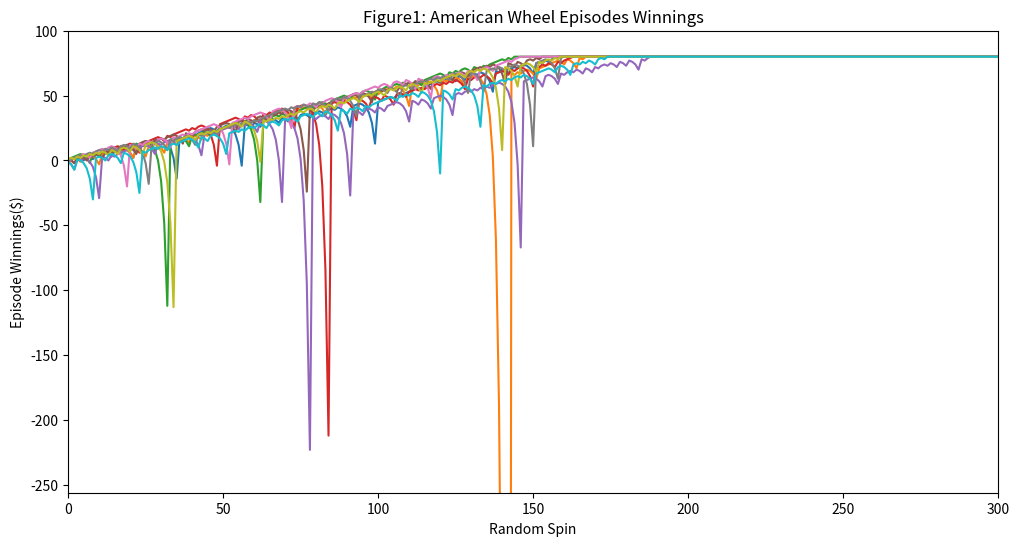

This chart was generated by the following Python code: (Note: this script raises an exception after producing the figure.)
""""""  		  	   		 	   			  		 			     			  	 
"""Assess a betting strategy.  		  	   		 	   			  		 			     			  	 
  		  	   		 	   			  		 			     			  	 
Copyright 2018, Georgia Institute of Technology (Georgia Tech)  		  	   		 	   			  		 			     			  	 
Atlanta, Georgia 30332  		  	   		 	   			  		 			     			  	 
All Rights Reserved  		  	   		 	   			  		 			     			  	 
  		  	   		 	   			  		 			     			  	 
Template code for CS 4646/7646  		  	   		 	   			  		 			     			  	 
  		  	   		 	   			  		 			     			  	 
Georgia Tech asserts copyright ownership of this template and all derivative  		  	   		 	   			  		 			     			  	 
works, including solutions to the projects assigned in this course. Students  		  	   		 	   			  		 			     			  	 
and other users of this template code are advised not to share it with others  		  	   		 	   			  		 			     			  	 
or to make it available on publicly viewable websites including repositories  		  	   		 	   			  		 			     			  	 
such as github and gitlab.  This copyright statement should not be removed  		  	   		 	   			  		 			     			  	 
or edited.  		  	   		 	   			  		 			     			  	 
  		  	   		 	   			  		 			     			  	 
We do grant permission to share solutions privately with non-students such  		  	   		 	   			  		 			     			  	 
as potential employers. However, sharing with other current or future  		  	   		 	   			  		 			     			  	 
students of CS 7646 is prohibited and subject to being investigated as a  		  	   		 	   			  		 			     			  	 
GT honor code violation.  		  	   		 	   			  		 			     			  	 
  		  	   		 	   			  		 			     			  	 
-----do not edit anything above this line---  		  	   		 	   			  		 			     			  	 
  		  	   		 	   			  		 			     			  	 
Student Name: Tucker Balch (replace with your name)  		  	   		 	   			  		 			     			  	 
GT User ID: tb34 (replace with your User ID)  		  	   		 	   			  		 			     			  	 
GT ID: 900897987 (replace with your GT ID)  		  	   		 	   			  		 			     			  	 
"""  		  	   		 	   			  		 			     			  	 
  		  	   		 	   			  		 			     			  	 
import numpy as np 
import matplotlib.pyplot as plt
import random
from typing import List
import os
os.environ['PYDEVD_WARN_SLOW_RESOLVE_TIMEOUT'] = '3.0'  # Sets the timeout to 2 seconds

 		  	   		 	   			  		 			     			  	 
  		  	   		 	   			  		 			     			  	 
  		  	   		 	   			  		 			     			  	 
def author():  		  	   		 	   			  		 			     			  	 
    """  		  	   		 	   			  		 			     			  	 
    :return: The GT username of the student  		  	   		 	   			  		 			     			  	 
    :rtype: str  		  	   		 	   			  		 			     			  	 
    """  		  	   		 	   			  		 			     			  	 
    return "xi6"  # replace tb34 with your Georgia Tech username.  		  	   		 	   			  		 			     			  	 
  		  	   		 	   			  		 			     			  	 
  		  	   		 	   			  		 			     			  	 
def gtid():  		  	   		 	   			  		 			     			  	 
    """  		  	   		 	   			  		 			     			  	 
    :return: The GT ID of the student  		  	   		 	   			  		 			     			  	 
    :rtype: int  		  	   		 	   			  		 			     			  	 
    """  		  	   		 	   			  		 			     			  	 
    return 903941473  # replace with your GT ID number 
   		  	   		 	   			  		 			     			  	 
  		  	   		 	   			  		 			     			  	 
  		  	   		 	   			  		 			     			  	 
def get_spin_result(win_prob):  		  	   		 	   			  		 			     			  	 
    """  		  	   		 	   			  		 			     			  	 
    Given a win probability between 0 and 1, the function returns whether the probability will result in a win.  		  	   		 	   			  		 			     			  	 
  		  	   		 	   			  		 			     			  	 
    :param win_prob: The probability of winning  		  	   		 	   			  		 			     			  	 
    :type win_prob: float  		  	   		 	   			  		 			     			  	 
    :return: The result of the spin.  		  	   		 	   			  		 			     			  	 
    :rtype: bool  		  	   		 	   			  		 			     			  	 
    """  		  	   		 	   			  		 			     			  	 
    result = False  		  	   		 	   			  		 			     			  	 
    if np.random.random() <= win_prob:  		  	   		 	   			  		 			     			  	 
        result = True  		  	   		 	   			  		 			     			  	 
    return result  		  	   		 	   			  		 			     			  	 
  		  	   		 	   			  		 			     			  	 

def one_time_gamble(win_prob:float,max_spin:int) -> List[float]:
    nums_spin=0
    episode_winnings=0
    history_winning=[]
    while episode_winnings < 80 and nums_spin<max_spin:
        won=False
        bet_amount =1
        
        while not won and nums_spin<max_spin:
            won=get_spin_result(win_prob)
            nums_spin+=1
            #print("round %d won %d episode_winnings %d history_winning %d", nums_spin, won, episode_winnings, history_winning )
            if won:
                episode_winnings += bet_amount
            else:
                episode_winnings -= bet_amount
                bet_amount *=2
            history_winning.append(episode_winnings)
            if episode_winnings >=80:
                history_winning=history_winning+[80]*(max_spin-len(history_winning))
                break
    return history_winning


def one_time_gamble_limitation(win_prob:float,max_spin:int) -> List[float]:
    
    nums_spin = 0
    episode_winnings = 0
    history_winning = []
    bankroll = 256  # Gambler's initial bankroll
    bet_amount = 1

    while nums_spin < max_spin and episode_winnings < 80:
        won = get_spin_result(win_prob)  
        nums_spin += 1

        bet_amount = min(bet_amount, bankroll + episode_winnings)

        if won:
            episode_winnings += bet_amount
        else:
            episode_winnings -= bet_amount
            bet_amount *= 2 

        history_winning.append(episode_winnings)

        # Check if the gambler runs out of money
        if episode_winnings <= -256:
            break

    # Fill the rest of the history with the final state of winnings
    fill = 80 if episode_winnings >= 80 else -256
    history_winning=history_winning + [fill] * (max_spin - len(history_winning))
    
    return history_winning

       
         		  	   		 	   			  		 			     			  	 
def test_code(): 
    
     		  	   		 	   			  		 			     			  	 
    """  		  	   		 	   			  		 			     			  	 
    Method to test your code  		  	   		 	   			  		 			     			  	 
    """  		  	   		 	   			  		 			     			  	 
    win_prob = 18/38  # set appropriately to the probability of a win  		  	   		 	   			  		 			     			  	 
    np.random.seed(gtid())  # do this only once  		  	   		 	   			  		 			     			  	 
    #(get_spin_result(win_prob))  # test the roulette spin  		  	   		 	   			  		 			     			  	 
    # add your code here to implement the experiments
    episode_winnings = 0
    
    
    #Experiment 1
    
    win_prob = 18/38  
    max_spin =1000
    #print(get_spin_result(win_prob))
    
    #Figure1 simulate 10 episodes
    times=10
    episodes_10=np.array([one_time_gamble(win_prob,max_spin)for _ in range(times)])
    
    
    plt.figure(figsize=(12,6))
    for result in episodes_10:
        plt.plot(result)
    plt.title("Figure1: American Wheel Episodes Winnings")
    #plt.title("American Wheel Episodes Winnings")
    plt.xlabel("Random Spin")
    plt.ylabel("Episode Winnings($)")
    plt.ylim(-256,100)
    plt.xlim(0,300)
    plt.savefig('images/figure1.png', format='png')
    #plt.show()

    
   
    
    

    #Figure2 simulate 1000 times and get  Mean Winnings
    times=1000
    max_spin=1000
    win_prob=18/38
    
    episodes_array =[np.array(one_time_gamble(win_prob,max_spin)) for _ in range(times)]

    episodes_1000 = np.array(episodes_array)
    
    successful_episodes = np.sum(np.max(episodes_1000, axis=1) >= 80)
    #print(successful_episodes)
        

    mean_winnings = np.mean(episodes_1000, axis=0)
    std_dev_winnings = np.std(episodes_1000, axis=0)

    plt.figure(figsize=(12, 6))
    plt.plot(mean_winnings, label='Mean Winnings($)')
    #plt.fill_between(range(len(mean_winnings)), mean_winnings - std_dev_winnings, mean_winnings + std_dev_winnings, color='gray', alpha=0.5)
    upper_line=mean_winnings + std_dev_winnings
    lower_line=mean_winnings - std_dev_winnings
    
    plt.plot(upper_line,label='mean+stdv')
    plt.plot(lower_line,label='mean-stdv')
    plt.title("Figure 2: Mean Winnings Across 1000 Episodes")
    #plt.title("Mean Winnings Across 1000 Episodes")
    plt.xlabel("Random Spin")
    plt.ylabel("Mean Winnings($)")
    plt.ylim(-256, 100)
    plt.xlim(0,300)
    plt.legend()
    plt.savefig('images/figure2.png', format='png')
    #plt.show()

    # Figure 3: Median Winnings
    median_winnings = np.median(episodes_1000, axis=0)

    plt.figure(figsize=(12, 6))

    #plt.fill_between(range(len(median_winnings)), median_winnings - std_dev_winnings, median_winnings + std_dev_winnings, color='gray', alpha=0.5)
    upper_line=median_winnings + std_dev_winnings
    lower_line=median_winnings - std_dev_winnings
    plt.plot(median_winnings, label='Median Winnings Across 1000 Episodes')
    plt.plot(upper_line,label='median+stdv')
    plt.plot(lower_line,label='median-stdv')
    
    
    plt.title("Figure 3: Median Winnings Across 1000 Episodes")
    #plt.title("Median Winnings Across 1000 Episodes")
    plt.xlabel("Random Spin")
    plt.ylabel("Median Winnings($)")
    plt.ylim(-256, 100)
    plt.xlim(0,300)
    plt.legend()
    #plt.show()
    plt.savefig('images/figure3.png', format='png')
    
    
    # Experiment 2 
    times=1000
    max_spin=1000
    win_prob=18/38
    
    episodes_array_limitation =[np.array(one_time_gamble_limitation(win_prob,max_spin)) for _ in range(times)]

    episodes_limitation_1000 = np.array(episodes_array_limitation)     

    mean_winnings = np.mean(episodes_limitation_1000, axis=0)
   
    std_dev_winnings = np.std(episodes_limitation_1000, axis=0)
    
    # Figure 4
    plt.figure(figsize=(12, 6))
    upper_line=mean_winnings + std_dev_winnings
    lower_line=mean_winnings - std_dev_winnings
    plt.plot(mean_winnings, label='Mean Winnings($)')
    plt.plot(upper_line,label='mean+stdv')
    plt.plot(lower_line,label='mean-stdv')
    #plt.title("Mean Winnings Across 1000 Episodes With Limitation")
    plt.title("Figure 4: Mean Winnings Across 1000 Episodes With Limitation")
    plt.xlabel("Random Spin")
    plt.ylabel("Mean Winnings($)")
    plt.ylim(-256, 100)
    plt.xlim(0,300)
    plt.legend()
    #plt.show()
    plt.savefig('images/figure4.png', format='png')
    
    # Figure 5
   
    
    median_winnings =np.median(episodes_limitation_1000, axis=0)

    plt.figure(figsize=(12, 6))
   
    #plt.fill_between(range(len(median_winnings)), median_winnings - std_dev_winnings, median_winnings + std_dev_winnings, color='gray', alpha=0.5)
    upper_line=median_winnings + std_dev_winnings
    lower_line=median_winnings - std_dev_winnings
    plt.plot(median_winnings, label='Median Winnings Across 1000 Episodes With Limitation')
    plt.plot(upper_line,label='median+stdv')
    plt.plot(lower_line,label='median-stdv')
    plt.title("Figure 5: Median Winnings Across 1000 Episodes With Limitation")
    #plt.title("Median Winnings Across 1000 Episodes With Limitation")
    plt.xlabel("Random Spin")
    plt.ylabel("Median Winnings($)")
    plt.ylim(-256, 100)
    plt.xlim(0,300)
    plt.legend()
    plt.savefig('images/figure5.png', format='png')
    #plt.show()


    '''
   # Experiment 3
    times=1000
    max_spin=1000
    win_prob=18/38
    
    episodes_array =[np.array(one_time_gamble_limitation(win_prob,max_spin)) for _ in range(times)]

    episodes_1000 = np.array(episodes_array)
    
    
    final_winnings = episodes_1000[:, -1]
    count_80=np.sum(final_winnings == 80)
    print(count_80)
    
    final_episodes_winning, counts = np.unique(episodes_1000[:,-1], return_counts=True)  
    probabilities = counts / np.sum(counts)
    plt.figure(figsize=(12, 6))
    plt.bar(final_episodes_winning, probabilities, color='skyblue')
    #plt.title("Figure8: Probability Distribution of Episode Winnings")
    plt.title("Probability Distribution of Episode Winnings")
    plt.xlabel("Winnings at End of Episode")
    plt.ylabel("Probability")
    plt.grid(True)
    plt.ylim(0, 1)
    plt.xlim(-300,100)
   #plt.show()
    
    for result in episodes_1000:
         plt.plot(result)
    
    #plt.title("Figure7: American Wheel Episodes Winnings with Limitation over 1000 times ")
    plt.title("American Wheel Episodes Winnings with Limitation over 1000 times ")
    plt.xlabel("Random Spin")
    plt.ylabel("Episode Winnings($)")
    plt.ylim(-256,100)
    plt.xlim(0,300)
   #plt.show()

    '''

    
    
    return

    
         	
    	  	   		 	   			  		 			     			  	 
  		  	   		 	   			  		 			     			  	 
  		  	   		 	   			  		 			     			  	 
if __name__ == "__main__":  		  	   		 	   			  		 			     			  	 
    test_code()  		  	   		 	   			  		 			     			  	 
